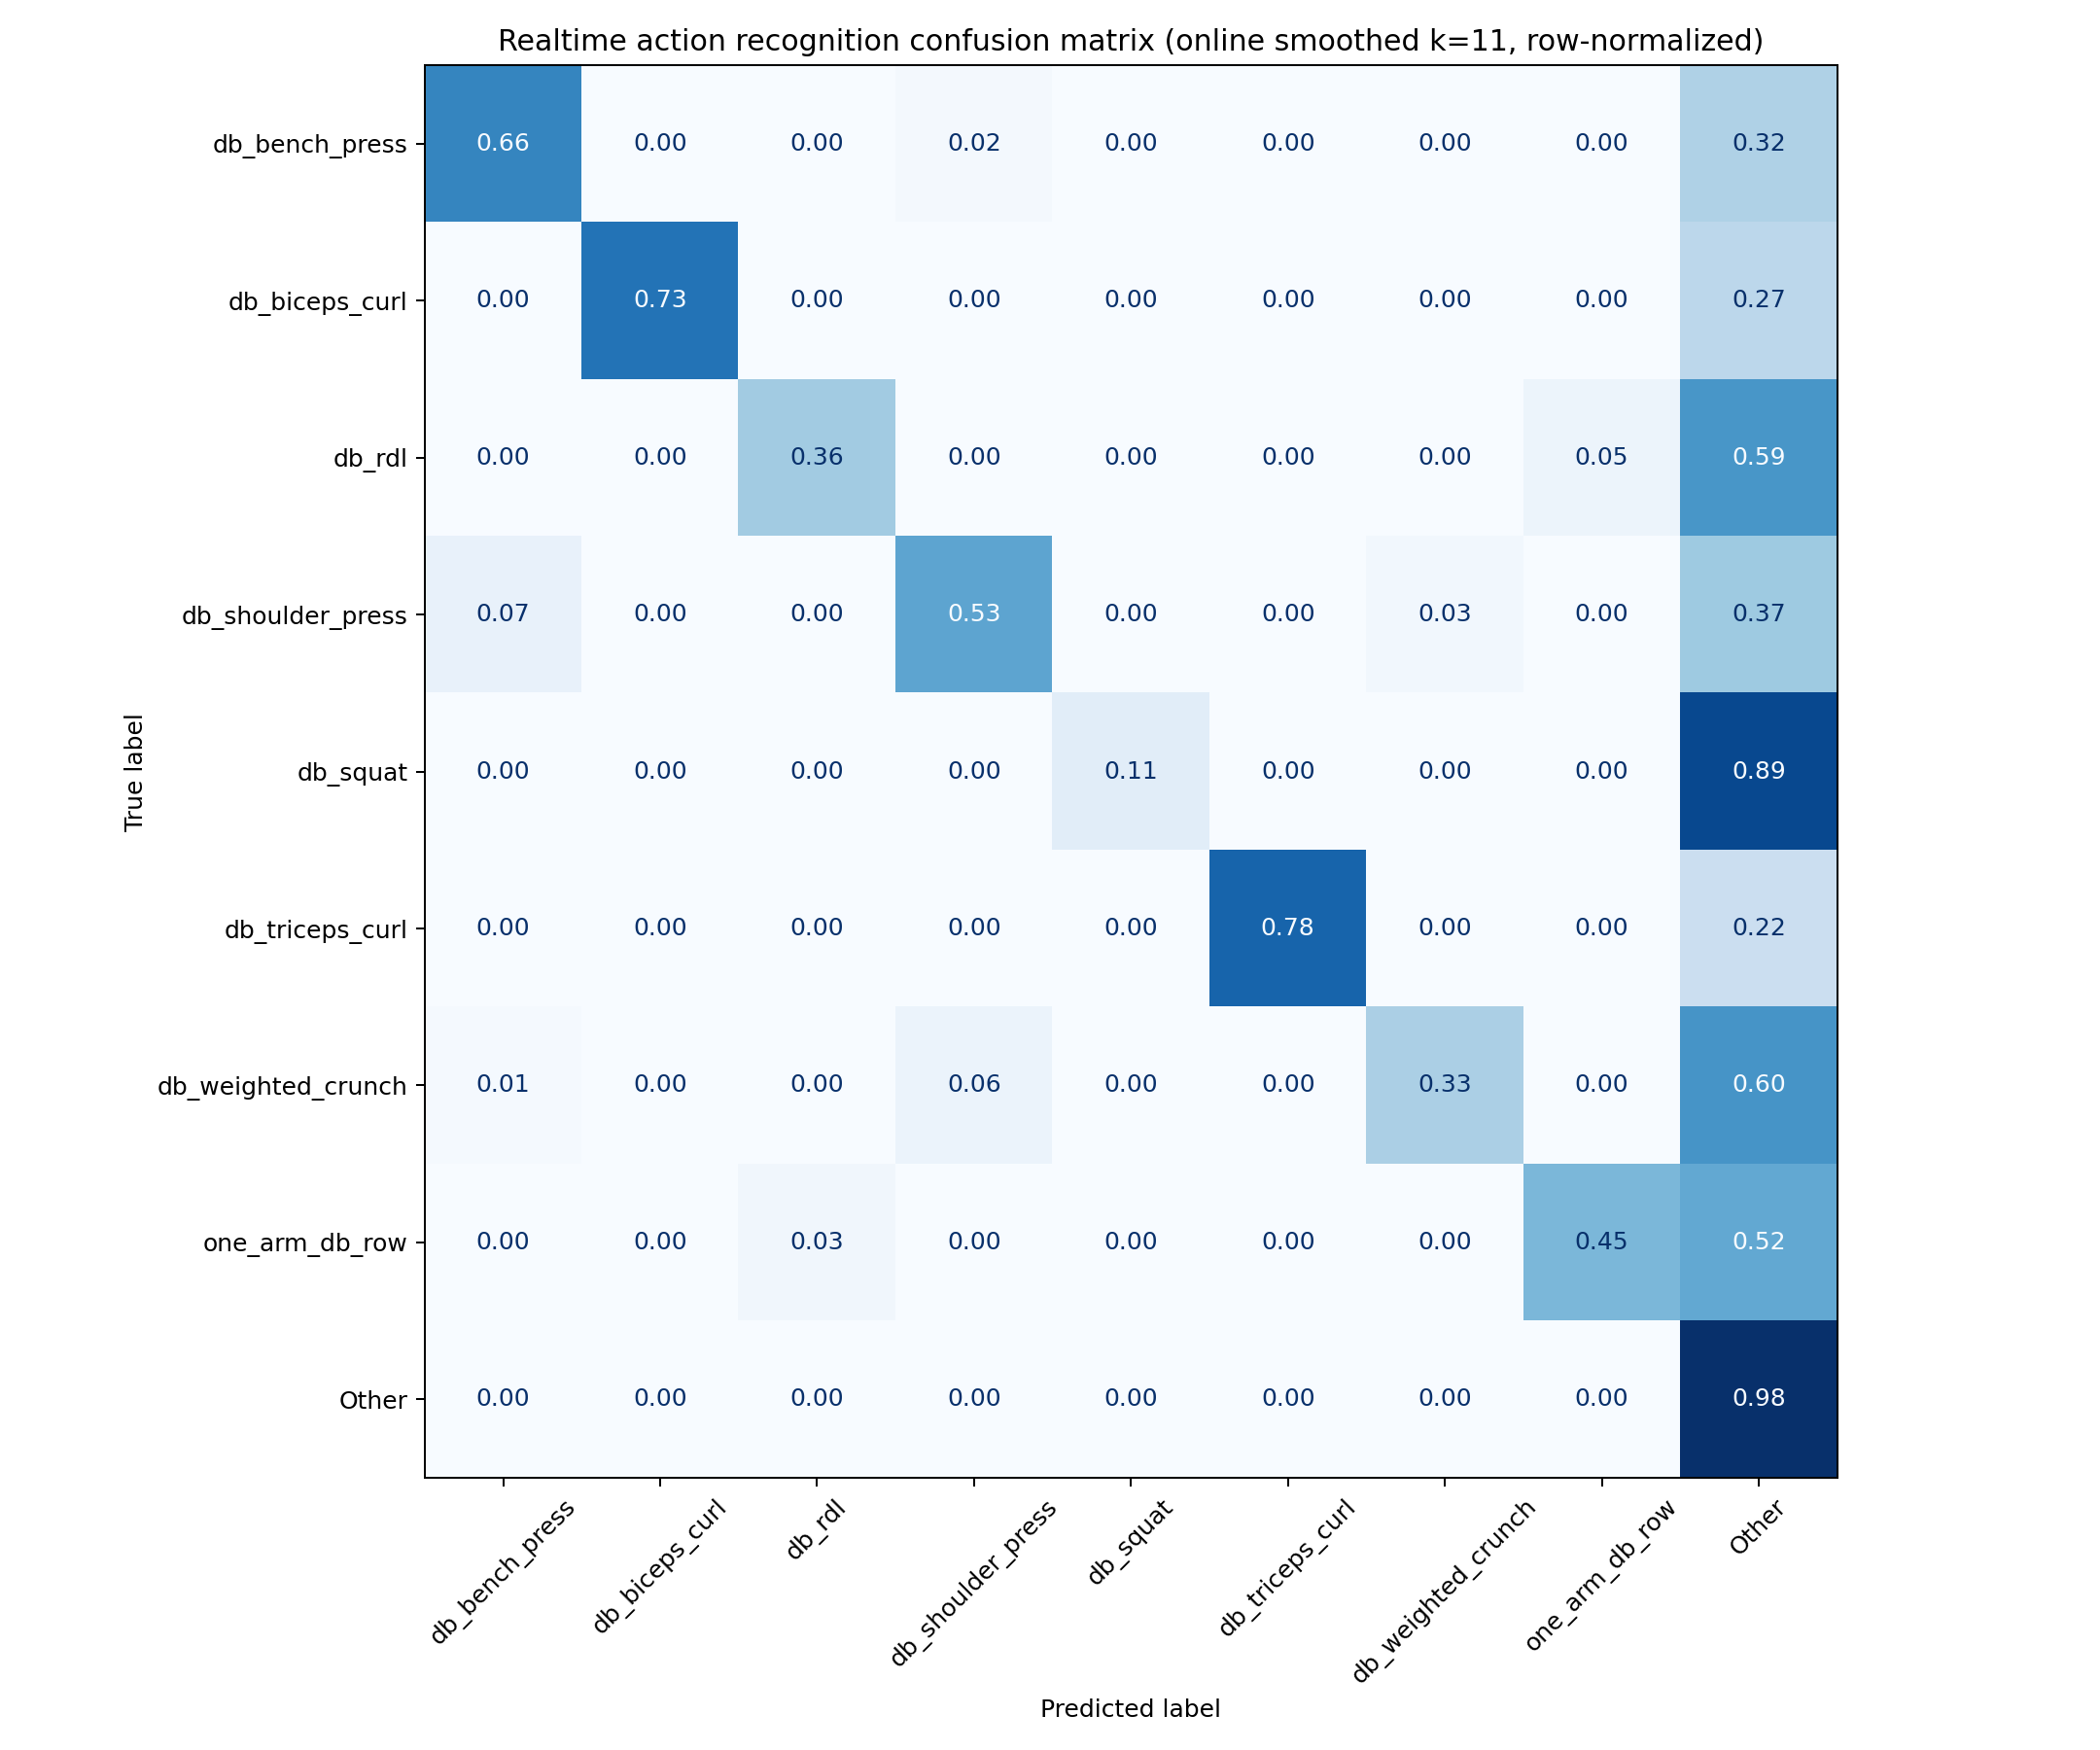

The file beside this chart, header and first rows:
, db_bench_press, db_biceps_curl, db_rdl, db_shoulder_press, db_squat, db_triceps_curl, db_weighted_crunch, one_arm_db_row, Other
db_bench_press, 0.6589, 0.0, 0.0, 0.02097, 0.0, 0.0, 0.002294, 0.0, 0.3178
db_biceps_curl, 0.0, 0.7265, 0.0, 0.0, 0.0, 0.0, 0.0, 0.0, 0.2735
db_rdl, 0.0, 0.0, 0.3553, 0.0, 0.0, 0.0, 0.0, 0.05147, 0.5932
db_shoulder_press, 0.07059, 0.0, 0.0, 0.5319, 0.003782, 0.0, 0.02689, 0.0, 0.3668
db_squat, 0.0, 0.0, 0.0, 0.003827, 0.1071, 0.0, 0.0, 0.0, 0.889
db_triceps_curl, 0.0, 0.0, 0.0, 0.0, 0.0, 0.7838, 0.0, 0.0, 0.2162
db_weighted_crunch, 0.01185, 0.0, 0.0, 0.06089, 0.0, 0.0, 0.3277, 0.0, 0.5995
one_arm_db_row, 0.0, 0.0, 0.03191, 0.0, 0.0, 0.0, 0.0, 0.4509, 0.5172
Other, 0.003284, 0.002231, 0.002914, 0.002648, 0.0008828, 0.002098, 0.00187, 0.001576, 0.9825
